Run: headless pygame with SDL's dummy video driver; simulated clock (each Clock.tick advances the game by its frame time, no real sleeping); random seed 0; keys injected as events and as key.get_pressed() state; no mouse input.
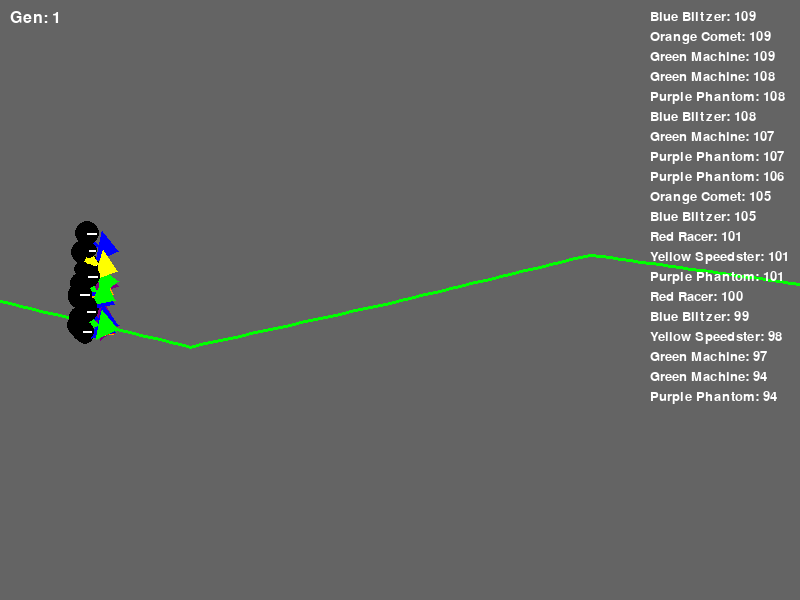
Frame 1 of 4 · flips 1–60 · no input
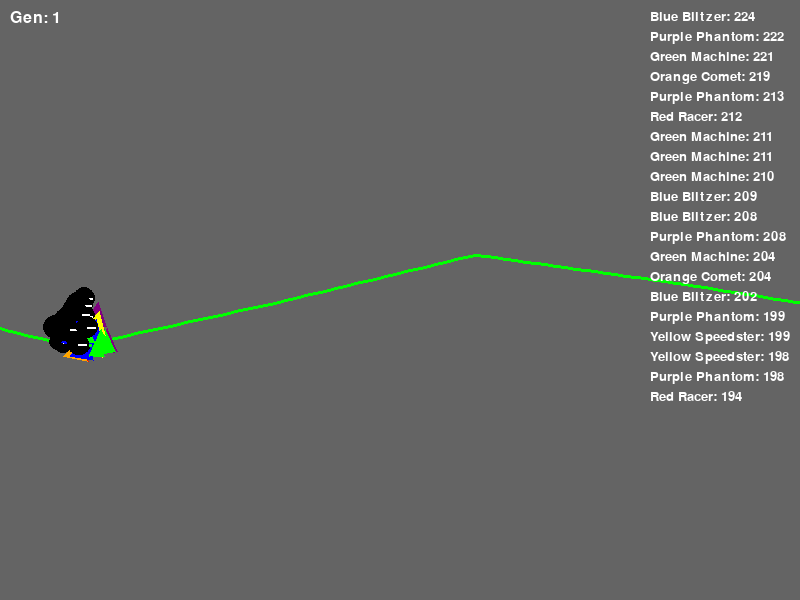
Frame 2 of 4 · flips 61–180 · tapped SPACE, RETURN · held RIGHT (→), D
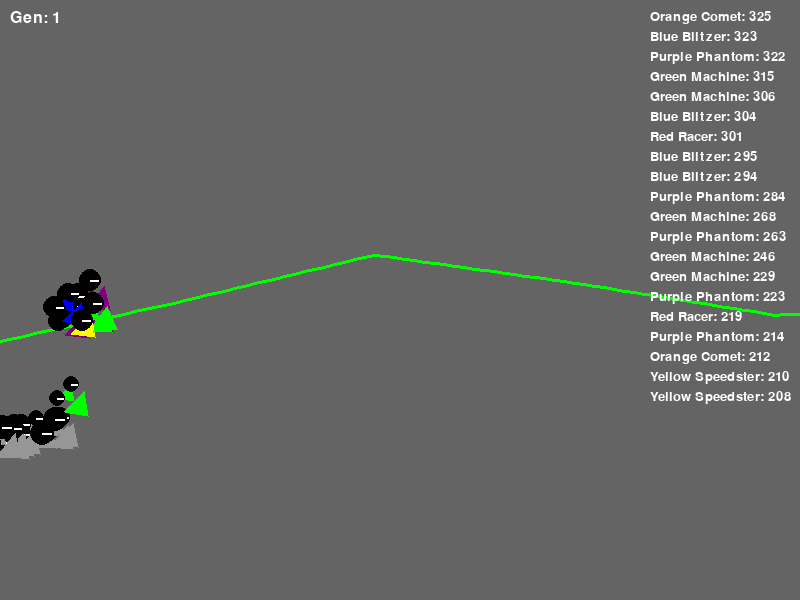
Frame 3 of 4 · flips 181–300 · held DOWN (↓), S
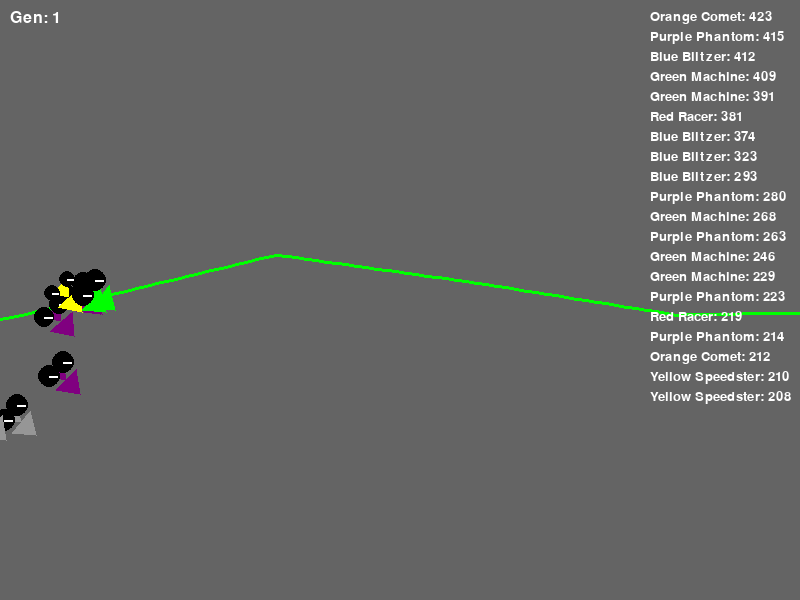
Frame 4 of 4 · flips 301–420 · held LEFT (←), A, UP (↑), W

The pygame program that drew these frames:

from os import environ
environ['PYGAME_HIDE_SUPPORT_PROMPT'] = '1'
import pygame, random, math

# Simulation and physics constants
WIDTH, HEIGHT = 800, 600
FPS = 60
SIMULATION_TIME = 15 * FPS  # 15 seconds per generation
POPULATION_SIZE = 20
SPEED = 5  # horizontal speed component
GRAVITY = 0.3
JUMP_STRENGTH = -7  # impulse when jumping
JUMP_PROB = 0.05    # probability to auto-jump upon landing
MUTATION_RATE = 0.1

# Track constants
TRACK_LENGTH = 2000
SEGMENT_LENGTH = 200  # change gradient every 200 pixels
TRACK_TOLERANCE = 100  # max vertical deviation allowed

# Camera offset will follow leading car
CAMERA_OFFSET_X = 100

# Predefined car variant names and colors
VARIANT_NAMES = ["Red Racer", "Blue Blitzer", "Green Machine", "Yellow Speedster", "Purple Phantom", "Orange Comet"]
VARIANT_COLORS = [(255,0,0), (0,0,255), (0,255,0), (255,255,0), (128,0,128), (255,165,0)]

# Generate track points with varying gradients
base_y = HEIGHT // 2
track_points = []
for x in range(0, TRACK_LENGTH + 1, SEGMENT_LENGTH):
    offset = random.randint(-50, 50)
    track_points.append((x, base_y + offset))

def get_track_y(x):
    if x <= track_points[0][0]:
        return track_points[0][1]
    if x >= track_points[-1][0]:
        return track_points[-1][1]
    for i in range(len(track_points)-1):
        x1, y1 = track_points[i]
        x2, y2 = track_points[i+1]
        if x1 <= x <= x2:
            t = (x - x1) / (x2 - x1)
            return y1 + t * (y2 - y1)
    return base_y

def draw_track(screen, cam_offset):
    pts = [(x - cam_offset, get_track_y(x)) for x in range(0, TRACK_LENGTH + 1, 10)]
    if pts:
        pygame.draw.lines(screen, (0, 255, 0), False, pts, 3)

# Helper: rotate a point (px, py) around origin by an angle (radians)
def rotate_point(px, py, angle):
    cos_a = math.cos(angle)
    sin_a = math.sin(angle)
    return (px * cos_a - py * sin_a, px * sin_a + py * cos_a)

# Car class with extra variant properties and physics
class Car:
    def __init__(self, gene=None, name=None, color=None, wheel_size=None, wheel_offsets=None):
        self.x = 50
        self.y = get_track_y(50)
        self.angle = 0  # 0 radians: rightward
        self.gene = gene if gene is not None else random.uniform(0.5, 1.5)
        # Variant properties
        self.name = name if name is not None else random.choice(VARIANT_NAMES)
        self.color = color if color is not None else random.choice(VARIANT_COLORS)
        # Use bigger wheels by default.
        self.wheel_size = wheel_size if wheel_size is not None else random.randint(8, 12)
        # wheel_offsets: list of tuples relative to car center (can be more than one wheel)
        self.wheel_offsets = wheel_offsets if wheel_offsets is not None else [(-15, -10), (-15, 10)]
        self.vy = 0  # vertical speed
        self.alive = True
        self.fitness = 0
        self.wheel_rotation = 0  # New attribute for tracking rotation

    def update(self):
        if not self.alive:
            return
        baseline = get_track_y(self.x)
        sensor = (self.y - baseline) / (HEIGHT / 2)
        correction = -self.gene * sensor
        self.angle += correction * 0.05

        # Define ground contact threshold
        ground_threshold = 5

        # Check wheel contact: all wheels must be near ground level at their x.
        wheels_touching = True
        for off in self.wheel_offsets:
            rx, ry = rotate_point(off[0], off[1], self.angle)
            wx = self.x + rx
            wy = self.y + ry
            if abs(wy - get_track_y(wx)) > ground_threshold:
                wheels_touching = False
                break

        # Define chassis shapes (same as used in drawing).
        front_chassis = [(20, 0), (0, -15), (0, 15)]
        rear_chassis  = [(0, 0), (-15, -10), (-15, 10)]
        chassis_clear = True
        for point in front_chassis + rear_chassis:
            rx, ry = rotate_point(point[0], point[1], self.angle)
            vx = self.x + rx
            vy = self.y + ry
            if abs(vy - get_track_y(vx)) < ground_threshold:
                chassis_clear = False
                break

        # Horizontal movement: full speed only if both wheels are contacting and chassis is clear.
        if wheels_touching and chassis_clear:
            self.x += SPEED * math.cos(self.angle)
            self.wheel_rotation += SPEED / self.wheel_size
        else:
            self.x += 0.2 * SPEED * math.cos(self.angle)
        
        # Vertical physics: wheels and chassis still follow gravity/jump
        self.y += SPEED * math.sin(self.angle) + self.vy
        self.vy += GRAVITY

        # Reset vertical speed when near ground
        if abs(self.y - baseline) < ground_threshold and self.vy >= 0:
            self.y = baseline
            self.vy = 0
            if random.random() < JUMP_PROB:
                self.vy = JUMP_STRENGTH

        deviation = abs(self.y - baseline)
        if deviation > TRACK_TOLERANCE:
            self.alive = False
        self.fitness = self.x - 0.2 * deviation

    def draw(self, screen, cam_offset):
        x_draw = int(self.x - cam_offset)
        # Draw two chassis triangles
        # Front triangle (larger)
        front_chassis = [(20, 0), (0, -15), (0, 15)]
        front_points = []
        for px, py in front_chassis:
            rx, ry = rotate_point(px, py, self.angle)
            front_points.append((x_draw + int(rx), int(self.y + ry)))
        # Rear triangle (smaller)
        rear_chassis = [(0, 0), (-15, -10), (-15, 10)]
        rear_points = []
        for px, py in rear_chassis:
            rx, ry = rotate_point(px, py, self.angle)
            rear_points.append((x_draw + int(rx), int(self.y + ry)))
        col = (150,150,150) if not self.alive else self.color
        pygame.draw.polygon(screen, col, front_points)
        pygame.draw.polygon(screen, col, rear_points)
        
        # Draw wheels with rotation indicator
        for off in self.wheel_offsets:
            rx, ry = rotate_point(off[0], off[1], self.angle)
            wx = x_draw + int(rx)
            wy = int(self.y + ry)
            pygame.draw.circle(screen, (0, 0, 0), (wx, wy), self.wheel_size)
            # Draw a line inside the wheel to show rotation.
            line_length = int(self.wheel_size * 0.8)
            end_x = wx + int(line_length * math.cos(self.wheel_rotation))
            end_y = wy + int(line_length * math.sin(self.wheel_rotation))
            pygame.draw.line(screen, (255, 255, 255), (wx, wy), (end_x, end_y), 2)

# Genetic algorithm class with variant mutation
class GeneticAlgorithm:
    def __init__(self, population_size):
        self.population = [Car() for _ in range(population_size)]
        self.generation = 1

    def all_dead(self):
        return all(not car.alive for car in self.population)

    def update(self):
        for car in self.population:
            car.update()

    def draw(self, screen, cam_offset):
        for car in self.population:
            car.draw(screen, cam_offset)

    def evolve(self):
        sorted_population = sorted(self.population, key=lambda c: c.fitness, reverse=True)
        best = sorted_population[0]
        print(f"Generation {self.generation}: Best = {best.fitness:.2f} ({best.name}) gene = {best.gene:.2f}")
        new_population = []
        # Elitism: preserve winner exactly
        new_population.append(Car(gene=best.gene, name=best.name, color=best.color,
                                  wheel_size=best.wheel_size, wheel_offsets=best.wheel_offsets))
        # Create children with additional mutations in variant properties
        while len(new_population) < len(self.population):
            parent1 = self.tournament_selection()
            parent2 = self.tournament_selection()
            child_gene = (parent1.gene + parent2.gene) / 2
            child_gene = self.mutate(child_gene)
            # Inherit and mutate variant properties slightly
            child_color = tuple(min(255, max(0, int((parent1.color[i] + parent2.color[i]) / 2 +
                            random.randint(-10, 10)))) for i in range(3))
            child_wheel_size = max(2, int((parent1.wheel_size + parent2.wheel_size) / 2 +
                                          random.choice([-1,0,1])))
            # Mutate wheel offsets randomly
            base_offsets = [(-15, -10), (-15, 10)]
            child_offsets = []
            for off in base_offsets:
                ox = off[0] + random.randint(-3, 3)
                oy = off[1] + random.randint(-3, 3)
                child_offsets.append((ox, oy))
            child_name = random.choice(VARIANT_NAMES)
            new_population.append(Car(gene=child_gene, name=child_name, color=child_color,
                                      wheel_size=child_wheel_size, wheel_offsets=child_offsets))
        self.population = new_population
        self.generation += 1

    def tournament_selection(self, k=3):
        candidates = random.sample(self.population, k)
        return max(candidates, key=lambda c: c.fitness)

    def mutate(self, gene):
        if random.random() < MUTATION_RATE:
            gene += random.uniform(-0.2, 0.2)
        return max(0.1, gene)

def draw_leaderboard(screen, population):
    # Sort by fitness descending and display name and fitness
    sorted_pops = sorted(population, key=lambda c: c.fitness, reverse=True)
    font = pygame.font.SysFont(None, 20)
    y_offset = 10
    for car in sorted_pops:
        text = font.render(f"{car.name}: {int(car.fitness)}", True, (255,255,255))
        screen.blit(text, (WIDTH - 150, y_offset))
        y_offset += 20

def main():
    pygame.init()
    screen = pygame.display.set_mode((WIDTH, HEIGHT))
    pygame.display.set_caption("Genetic Car Simulation")
    clock = pygame.time.Clock()

    ga = GeneticAlgorithm(POPULATION_SIZE)
    frame_count = 0

    running = True
    while running:
        clock.tick(FPS)
        frame_count += 1

        for event in pygame.event.get():
            if event.type == pygame.QUIT:
                running = False

        if frame_count < SIMULATION_TIME and not ga.all_dead():
            ga.update()
        else:
            ga.evolve()
            frame_count = 0

        # Determine camera offset: follow the car with highest x
        leader = max(ga.population, key=lambda c: c.x)
        cam_offset = leader.x - CAMERA_OFFSET_X
        if cam_offset < 0: cam_offset = 0

        screen.fill((100, 100, 100))
        draw_track(screen, cam_offset)
        ga.draw(screen, cam_offset)
        # Leaderboard
        draw_leaderboard(screen, ga.population)
        # Display generation counter
        font = pygame.font.SysFont(None, 24)
        gen_text = font.render(f"Gen: {ga.generation}", True, (255, 255, 255))
        screen.blit(gen_text, (10, 10))
        pygame.display.flip()

    pygame.quit()

if __name__ == '__main__':
    main()
